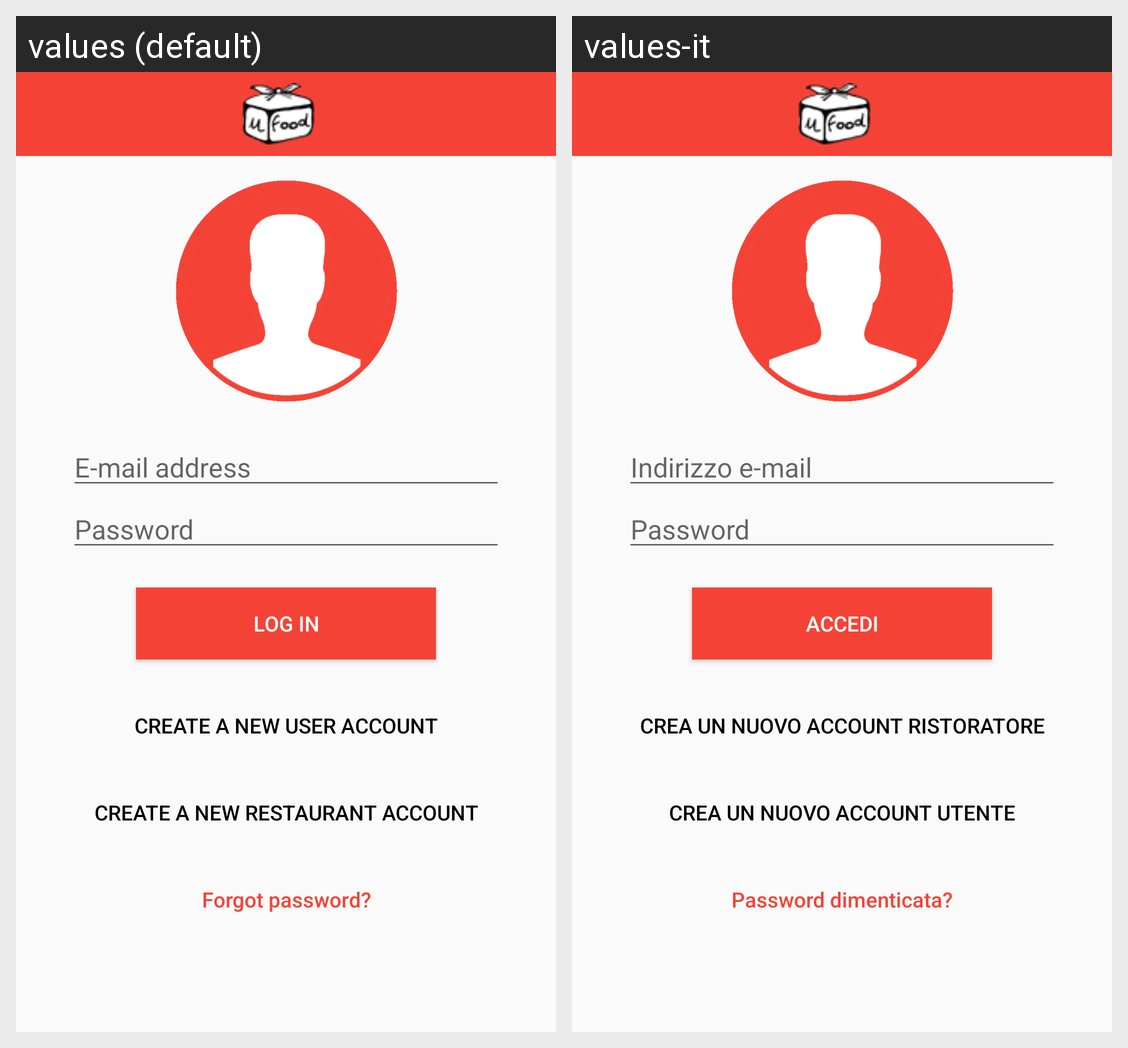

The same Android screen rendered under two of its app's locales, left to right. List the strings drawn on it with the default value and each locale's translation.
Android screen res/layout/activity_login_fusion.xml rendered under 2 locales, left to right: values (default), values-it. Device: Nexus 5 (rendered at 1080×1920; each locale shown at half size, 540×960, under a caption strip naming it); theme AppTheme.
Strings drawn on this screen, with the default value and each locale's value (text and hints the layout hard-codes, and strings that could not be matched under every locale, appear in the picture but are not listed):

hint_email
  values: E-mail address
  values-it: Indirizzo e-mail

hint_password
  values: Password
  values-it: Password  [not translated; the default value is used]

log_in
  values: Log in
  values-it: Accedi

new_useraccount
  values: CREATE A NEW USER ACCOUNT
  values-it: CREA UN NUOVO ACCOUNT RISTORATORE

new_rest_account
  values: CREATE A NEW RESTAURANT ACCOUNT
  values-it: CREA UN NUOVO ACCOUNT UTENTE

forgot_password
  values: Forgot password?
  values-it: Password dimenticata?
